Labelled photos from "poultry", an image-classification folder in PerezAbel/Flora-AI. The possible labels are: bumblefoot, fowlpox, healthy, coryza, CRD.

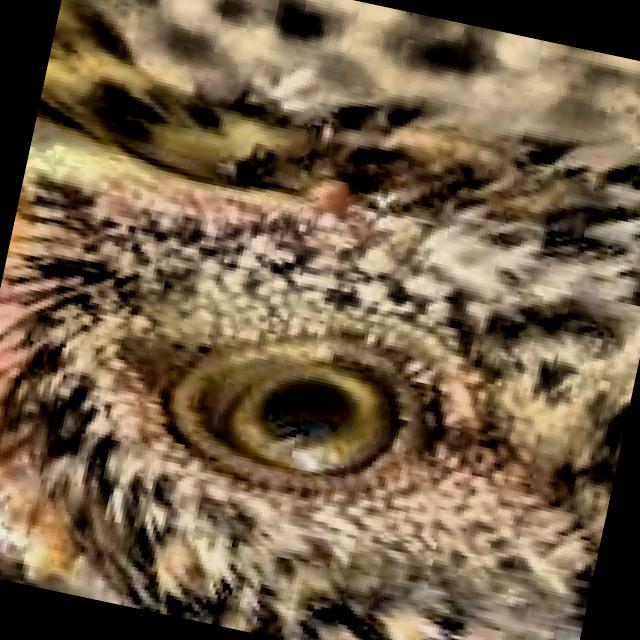
Label: healthy

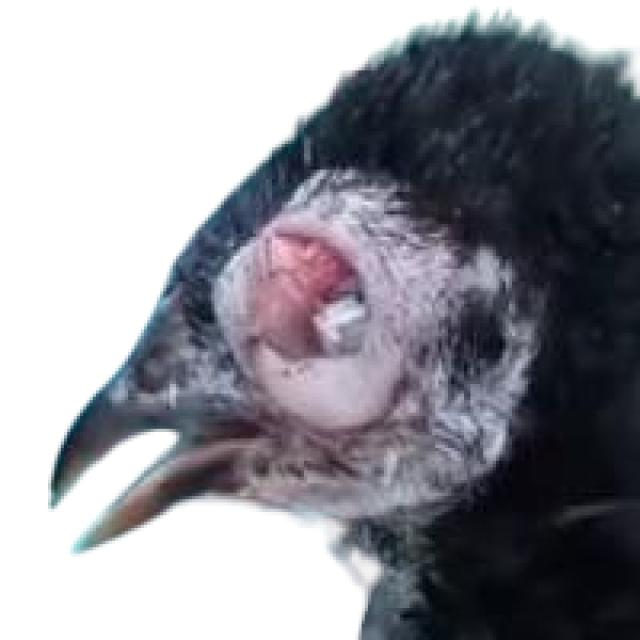
Label: coryza

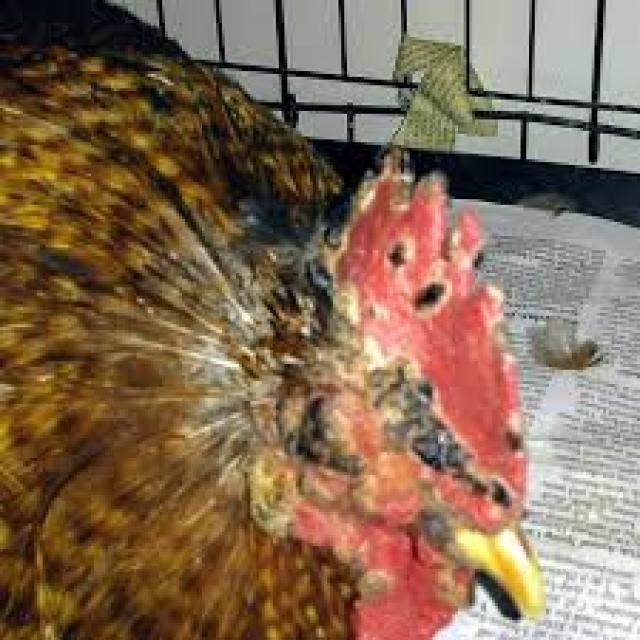
Label: fowlpox

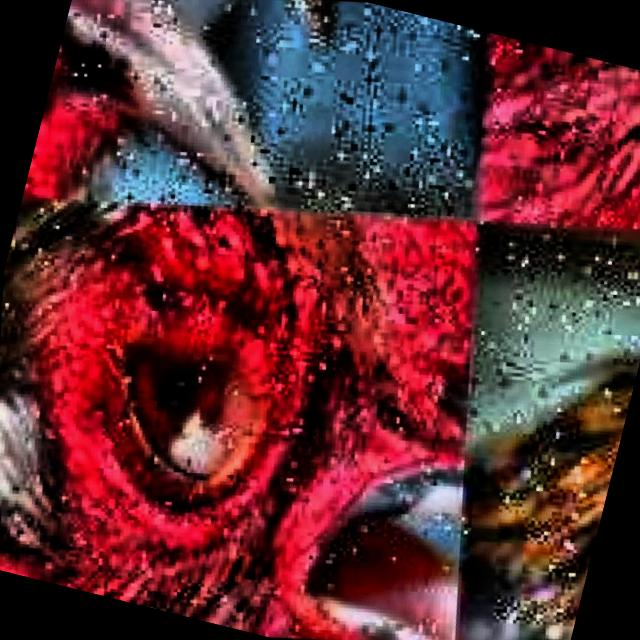
Label: CRD

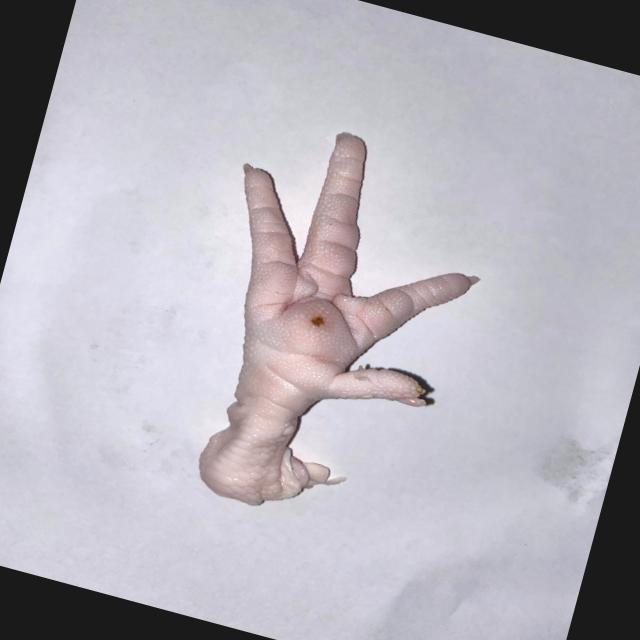
Label: bumblefoot

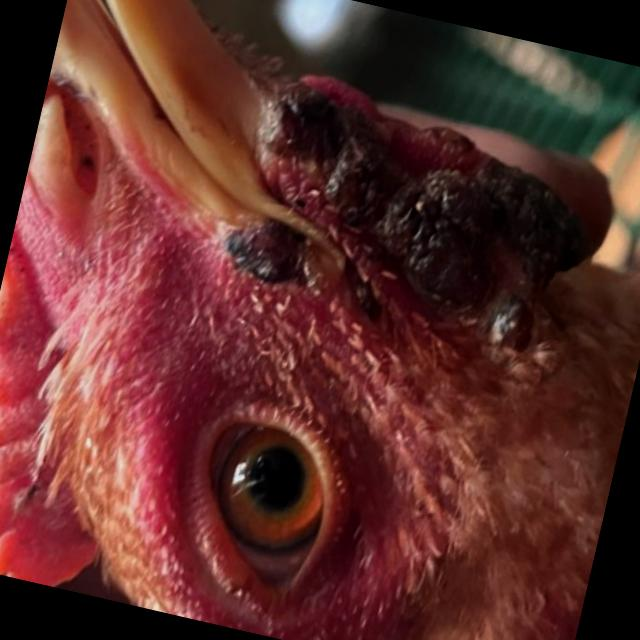
Label: fowlpox
